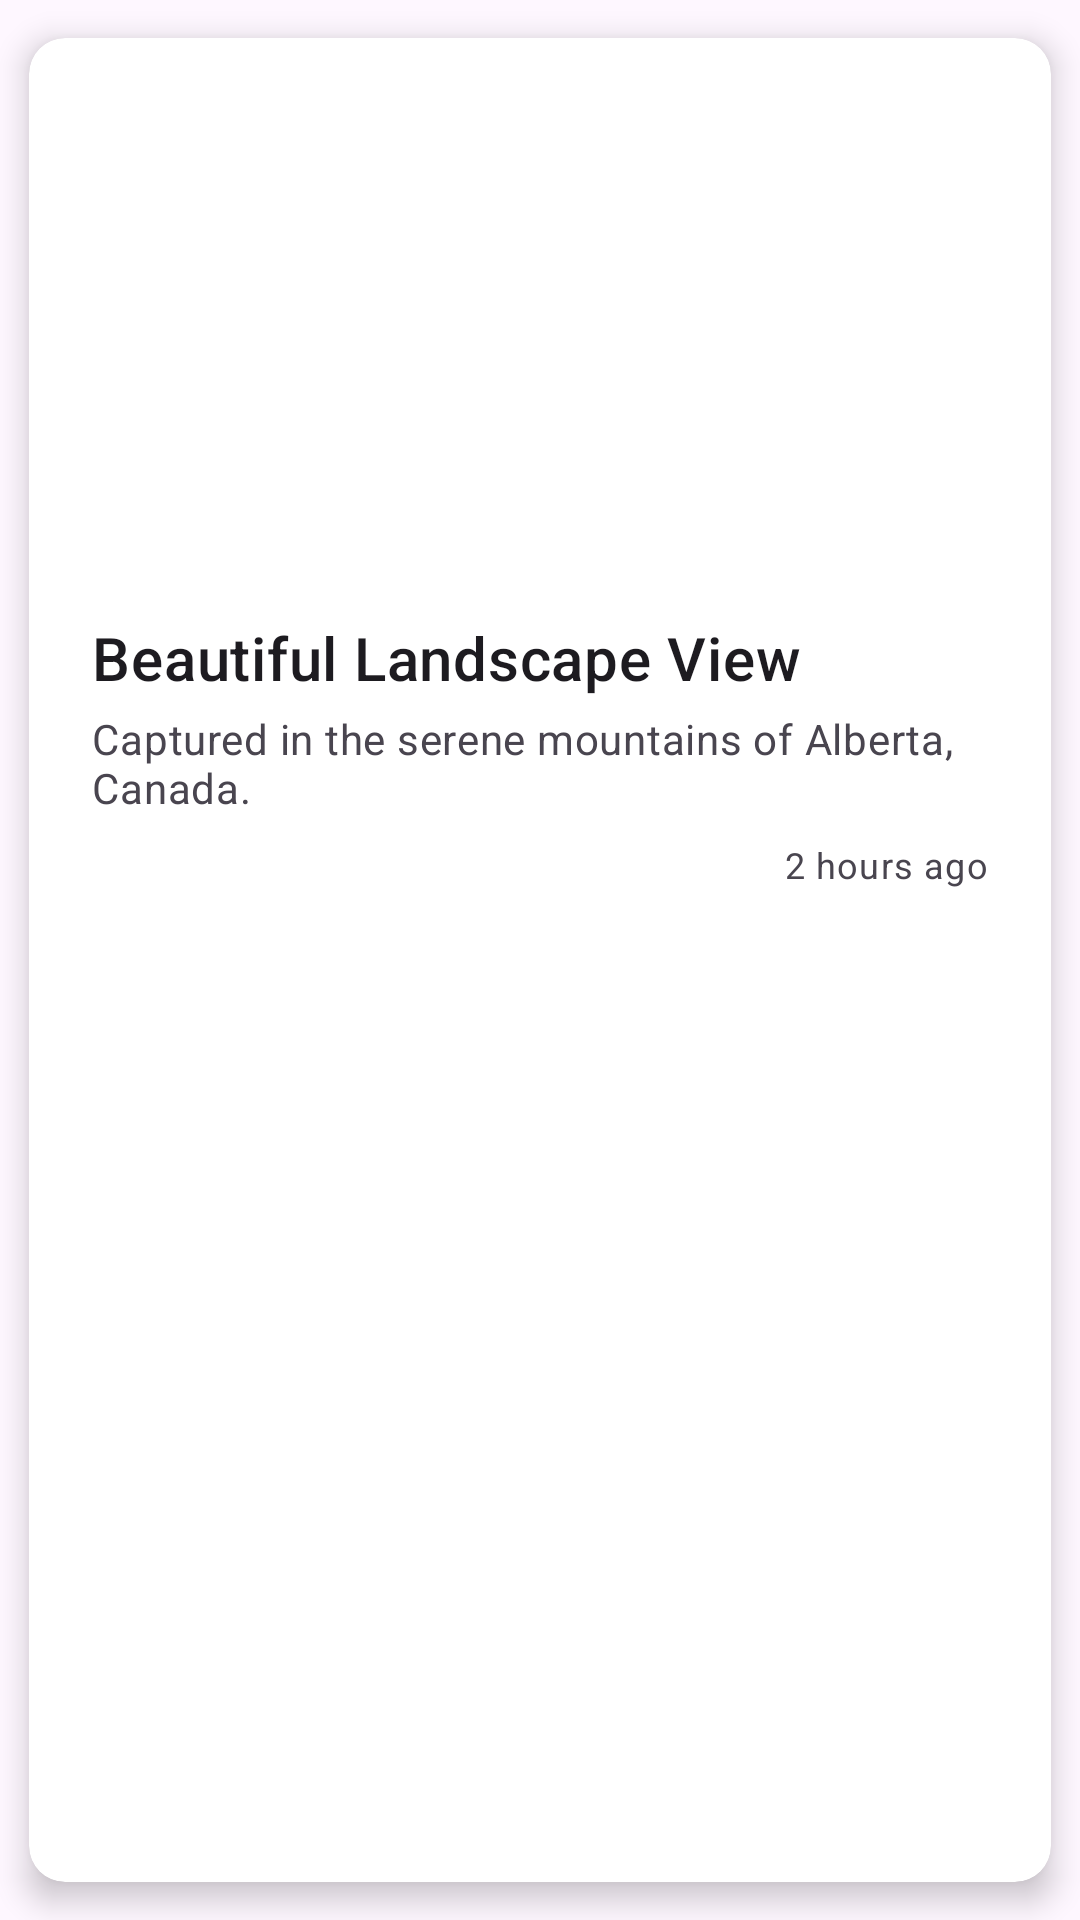

Write the Android layout XML for this screen, with the resource values it uses.
<!-- AndroidManifest.xml: application theme Theme.AuthenticatorApp -->
<!-- res/layout/article_home_layout.xml -->
<?xml version="1.0" encoding="utf-8"?>
<androidx.cardview.widget.CardView xmlns:android="http://schemas.android.com/apk/res/android"
    xmlns:app="http://schemas.android.com/apk/res-auto"
    xmlns:tools="http://schemas.android.com/tools"
    android:layout_width="match_parent"
    android:layout_height="wrap_content"
    android:layout_marginStart="16dp"
    android:layout_marginTop="8dp"
    android:layout_marginEnd="16dp"
    android:layout_marginBottom="8dp"
    android:clickable="true"
    android:focusable="true"
    android:foreground="?android:attr/selectableItemBackground"
    app:cardCornerRadius="12dp"
    app:cardElevation="6dp"
    app:cardUseCompatPadding="true">

    <LinearLayout
        android:layout_width="match_parent"
        android:layout_height="wrap_content"
        android:orientation="vertical"
        android:padding="5dp">

        <FrameLayout
            android:layout_width="match_parent"
            android:layout_height="180dp">

            <LinearLayout
                android:layout_width="match_parent"
                android:layout_height="180dp"
                android:orientation="vertical">

                <ImageView
                    android:id="@+id/item_image"
                    android:layout_width="match_parent"
                    android:layout_height="132dp"
                    android:importantForAccessibility="no"
                    android:scaleType="centerCrop"
                    android:src="@drawable/ic_dashboard_black_24dp"
                    tools:src="@tools:sample/backgrounds/scenic" />

                <ImageView
                    android:id="@+id/like_icon"
                    android:layout_width="48dp"
                    android:layout_height="48dp"
                    android:layout_gravity="top|end"
                    android:layout_marginTop="8dp"
                    android:layout_marginEnd="8dp"
                    android:background="?attr/selectableItemBackgroundBorderless"
                    android:clickable="true"
                    android:contentDescription="@string/like_button"
                    android:focusable="true"
                    android:padding="12dp"
                    android:src="@drawable/like_svgrepo_com"
                    app:tint="@color/black" />

            </LinearLayout>

        </FrameLayout>

        <TextView
            android:id="@+id/item_title"
            android:layout_width="match_parent"
            android:layout_height="wrap_content"
            android:layout_marginBottom="4dp"
            android:ellipsize="end"
            android:maxLines="2"
            android:paddingStart="16dp"
            android:paddingTop="8dp"
            android:paddingEnd="16dp"
            android:text="@string/beautiful_landscape_view"
            android:textAppearance="?attr/textAppearanceHeadline6"
            android:textColor="?attr/colorOnSurface" />

        <TextView
            android:id="@+id/item_author"
            android:layout_width="match_parent"
            android:layout_height="wrap_content"
            android:layout_marginBottom="8dp"
            android:ellipsize="end"
            android:maxLines="3"
            android:paddingStart="16dp"
            android:paddingEnd="16dp"
            android:text="@string/captured_in_the_serene_mountains_of_alberta_canada"
            android:textAppearance="?attr/textAppearanceBody2"
            android:textColor="?attr/colorOnSurfaceVariant" />

        <TextView
            android:id="@+id/item_publishAt"
            android:layout_width="match_parent"
            android:layout_height="wrap_content"
            android:gravity="end"
            android:paddingStart="16dp"
            android:paddingEnd="16dp"
            android:paddingBottom="8dp"
            android:text="@string/_2_hours_ago"
            android:textAppearance="?attr/textAppearanceCaption"
            android:textColor="?attr/colorOnSurfaceVariant" />

    </LinearLayout>

</androidx.cardview.widget.CardView>
<!-- resources referenced by this layout -->
<resources>
  <color name="black">#FF000000</color>
  <string name="_2_hours_ago">2 hours ago</string>
  <string name="beautiful_landscape_view">Beautiful Landscape View</string>
  <string name="captured_in_the_serene_mountains_of_alberta_canada">Captured in the serene mountains of Alberta, Canada.</string>
  <string name="like_button">Like button</string>
  <style name="Theme.AuthenticatorApp" parent="Base.Theme.AuthenticatorApp" />
  <style name="Base.Theme.AuthenticatorApp" parent="Theme.Material3.DayNight.NoActionBar">
          
          
      </style>
</resources>
